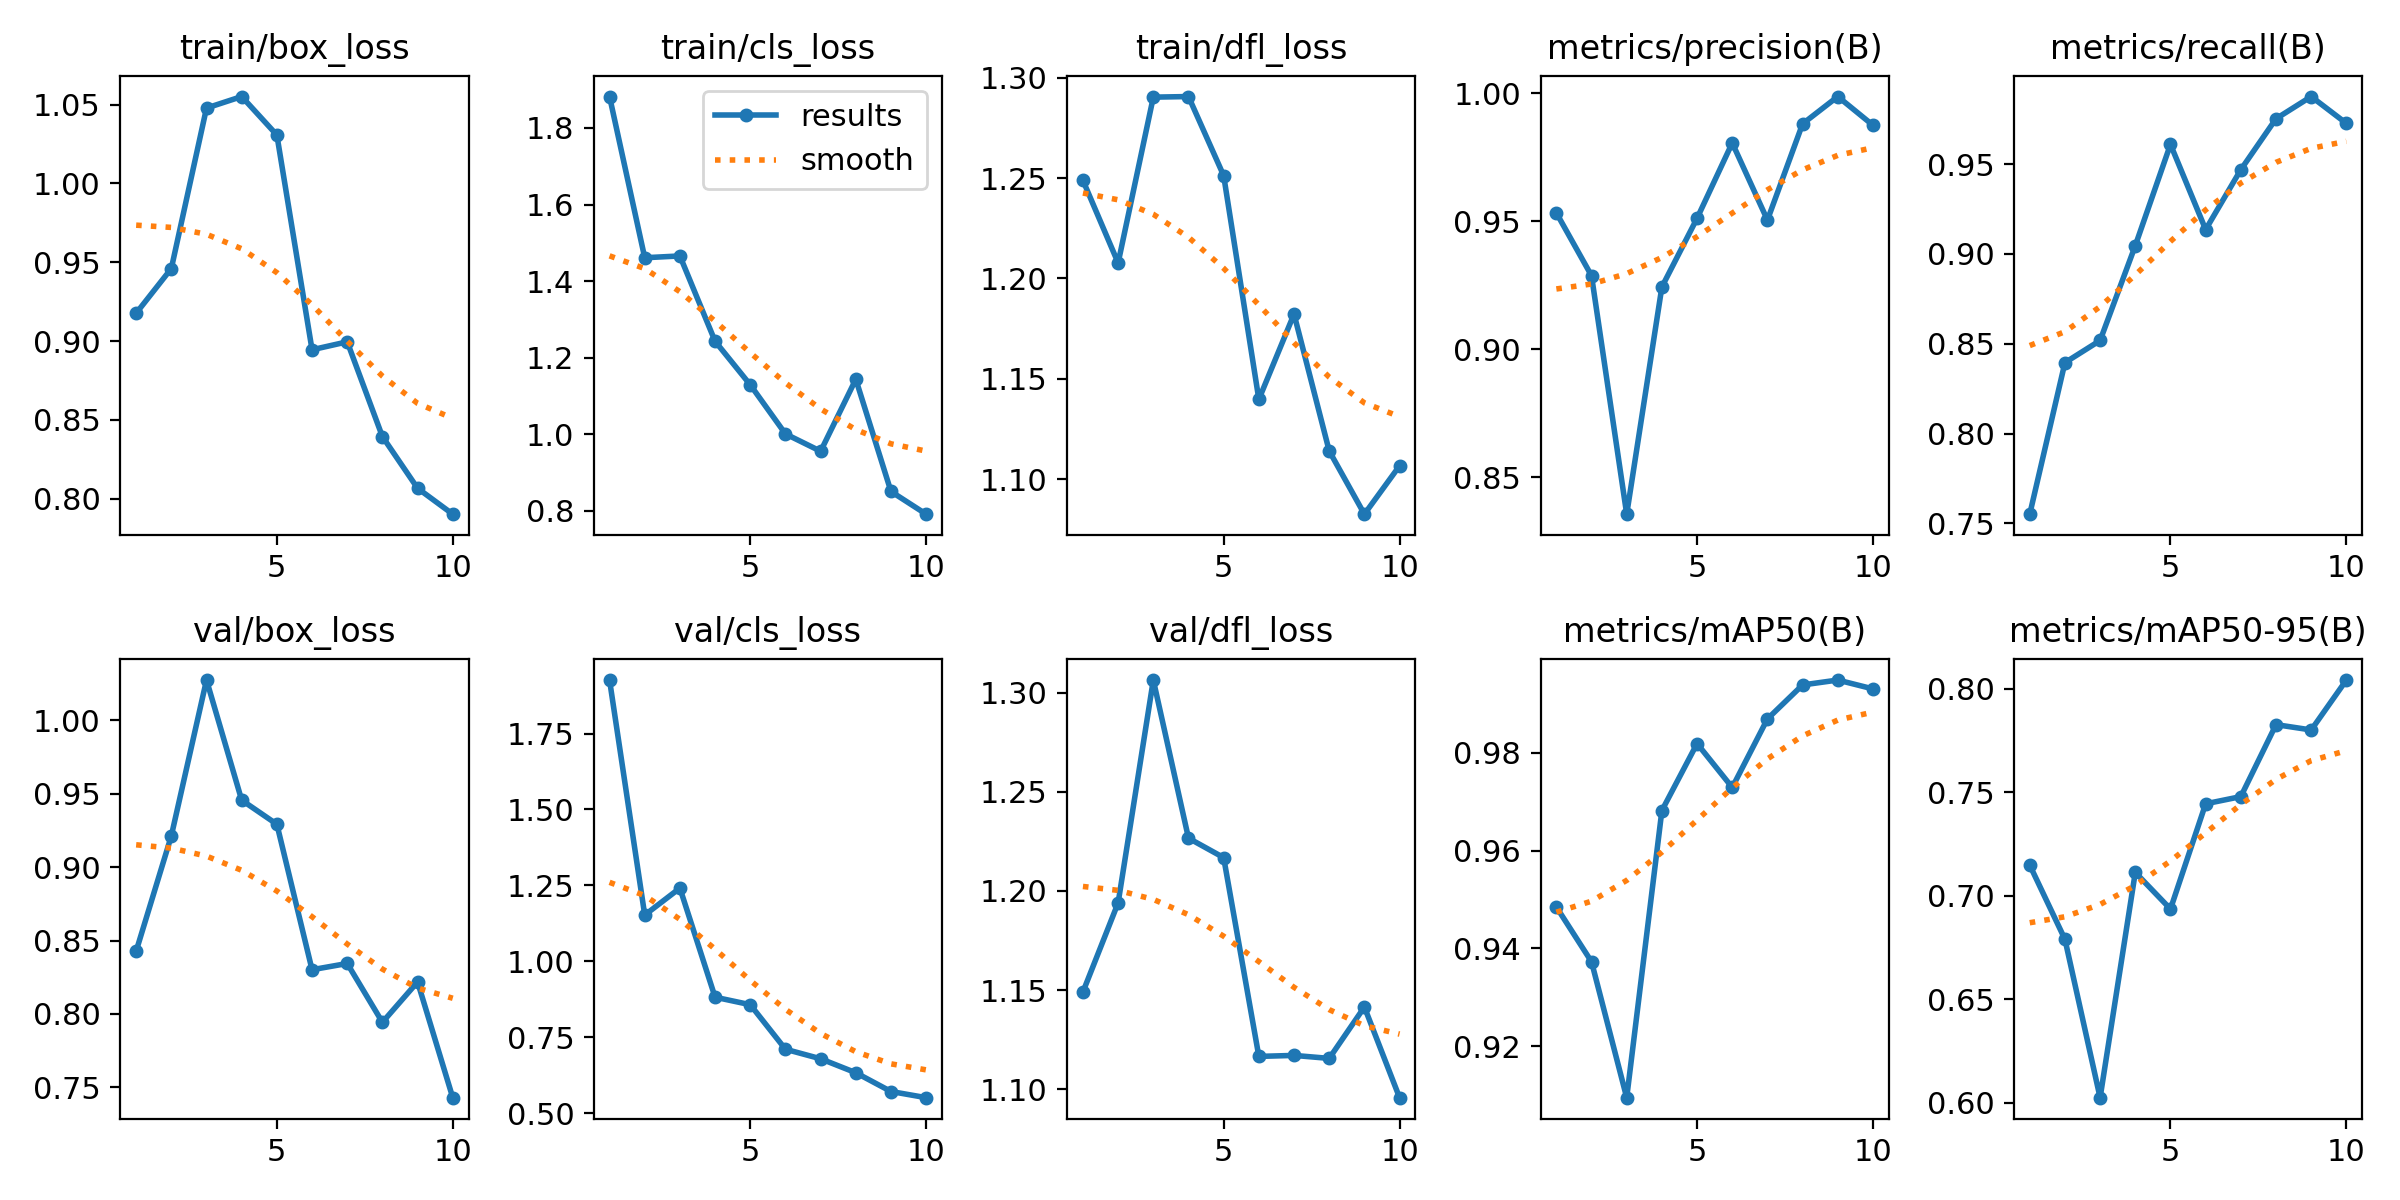

The table this chart was drawn from, first rows:
epoch, train/box_loss, train/cls_loss, train/dfl_loss, metrics/precision(B), metrics/recall(B), metrics/mAP50(B), metrics/mAP50-95(B), val/box_loss, val/cls_loss, val/dfl_loss, lr/pg0, lr/pg1, lr/pg2
1, 0.9176, 1.882, 1.249, 0.9533, 0.7551, 0.9485, 0.7148, 0.8427, 1.926, 1.149, 0.0006583, 0.0006583, 0.0006583
2, 0.946, 1.461, 1.208, 0.9287, 0.8395, 0.9373, 0.6789, 0.9212, 1.152, 1.194, 0.001194, 0.001194, 0.001194
3, 1.048, 1.466, 1.29, 0.8355, 0.8518, 0.9095, 0.6023, 1.027, 1.241, 1.306, 0.001597, 0.001597, 0.001597
4, 1.055, 1.243, 1.291, 0.9243, 0.9046, 0.9682, 0.7112, 0.9455, 0.8815, 1.227, 0.001406, 0.001406, 0.001406
5, 1.031, 1.129, 1.251, 0.9511, 0.961, 0.9819, 0.6935, 0.9292, 0.8568, 1.217, 0.001208, 0.001208, 0.001208
6, 0.8944, 1.001, 1.14, 0.9806, 0.9136, 0.9729, 0.7444, 0.8301, 0.7102, 1.117, 0.00101, 0.00101, 0.00101
7, 0.8995, 0.9555, 1.182, 0.9504, 0.9469, 0.9869, 0.7479, 0.8344, 0.6787, 1.117, 0.000812, 0.000812, 0.000812
8, 0.8394, 1.143, 1.114, 0.988, 0.9753, 0.9939, 0.7827, 0.7943, 0.6329, 1.116, 0.000614, 0.000614, 0.000614
9, 0.8066, 0.8504, 1.083, 0.9987, 0.9877, 0.9949, 0.7801, 0.8218, 0.571, 1.141, 0.000416, 0.000416, 0.000416
10, 0.7901, 0.7911, 1.107, 0.9875, 0.9727, 0.9931, 0.8042, 0.743, 0.5507, 1.096, 0.000218, 0.000218, 0.000218
